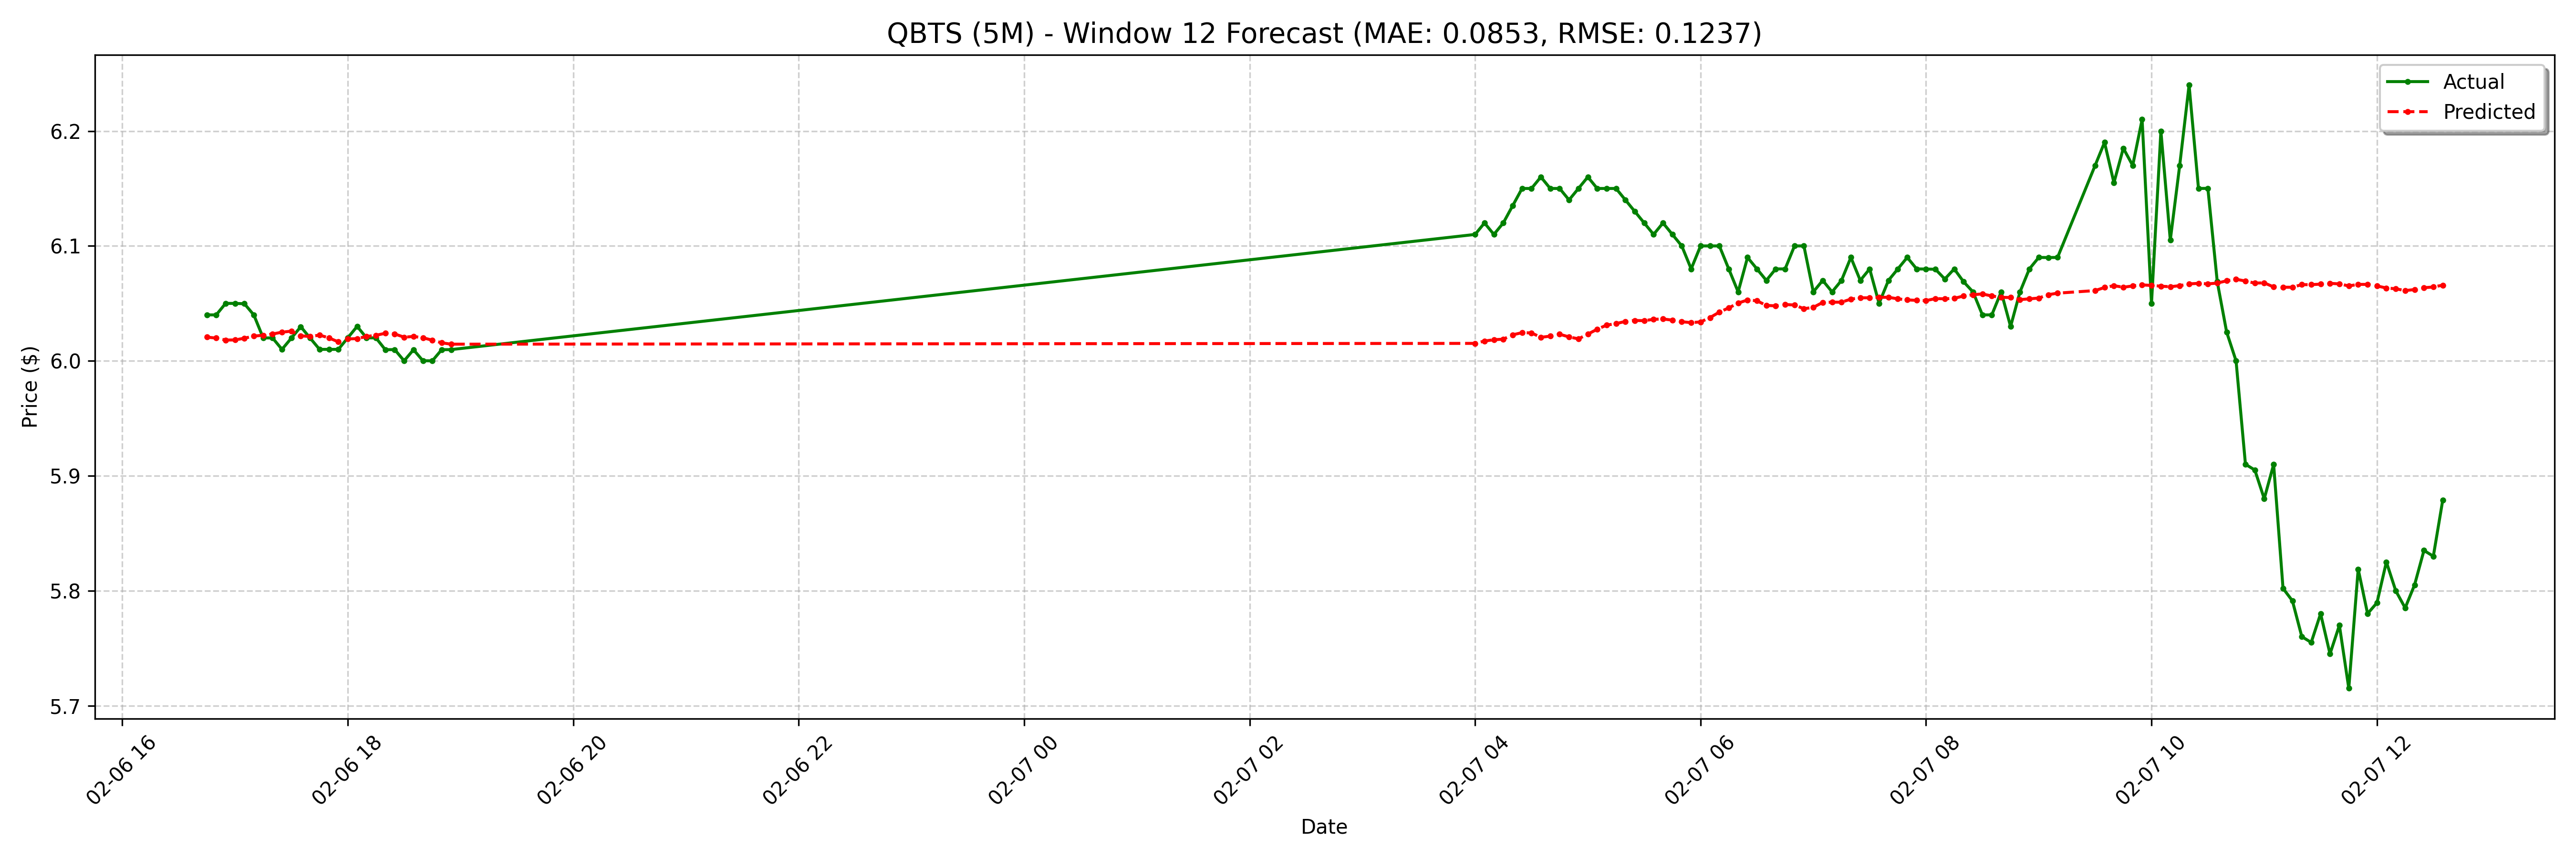

Data behind this chart, as committed beside it:
date, actual, forecast
2025-02-06 16:45:00-05:00, 6.04, 6.021
2025-02-06 16:50:00-05:00, 6.04, 6.02
2025-02-06 16:55:00-05:00, 6.05, 6.018
2025-02-06 17:00:00-05:00, 6.05, 6.018
2025-02-06 17:05:00-05:00, 6.05, 6.02
2025-02-06 17:10:00-05:00, 6.04, 6.022
2025-02-06 17:15:00-05:00, 6.02, 6.022
2025-02-06 17:20:00-05:00, 6.02, 6.023
2025-02-06 17:25:00-05:00, 6.01, 6.025
2025-02-06 17:30:00-05:00, 6.02, 6.026
2025-02-06 17:35:00-05:00, 6.03, 6.022
2025-02-06 17:40:00-05:00, 6.02, 6.021
2025-02-06 17:45:00-05:00, 6.01, 6.022
2025-02-06 17:50:00-05:00, 6.01, 6.02
2025-02-06 17:55:00-05:00, 6.01, 6.017
2025-02-06 18:00:00-05:00, 6.02, 6.019
2025-02-06 18:05:00-05:00, 6.03, 6.019
2025-02-06 18:10:00-05:00, 6.02, 6.021
2025-02-06 18:15:00-05:00, 6.02, 6.022
2025-02-06 18:20:00-05:00, 6.01, 6.024
2025-02-06 18:25:00-05:00, 6.01, 6.023
2025-02-06 18:30:00-05:00, 6.0, 6.021
2025-02-06 18:35:00-05:00, 6.01, 6.021
2025-02-06 18:40:00-05:00, 6, 6.02
2025-02-06 18:45:00-05:00, 6.0, 6.018
2025-02-06 18:50:00-05:00, 6.01, 6.016
2025-02-06 18:55:00-05:00, 6.01, 6.015
2025-02-07 04:00:00-05:00, 6.11, 6.015
2025-02-07 04:05:00-05:00, 6.12, 6.017
2025-02-07 04:10:00-05:00, 6.11, 6.018
2025-02-07 04:15:00-05:00, 6.12, 6.019
2025-02-07 04:20:00-05:00, 6.135, 6.023
2025-02-07 04:25:00-05:00, 6.15, 6.025
2025-02-07 04:30:00-05:00, 6.15, 6.024
2025-02-07 04:35:00-05:00, 6.16, 6.021
2025-02-07 04:40:00-05:00, 6.15, 6.021
2025-02-07 04:45:00-05:00, 6.15, 6.023
2025-02-07 04:50:00-05:00, 6.14, 6.021
2025-02-07 04:55:00-05:00, 6.15, 6.019
2025-02-07 05:00:00-05:00, 6.16, 6.023
2025-02-07 05:05:00-05:00, 6.15, 6.028
2025-02-07 05:10:00-05:00, 6.15, 6.031
2025-02-07 05:15:00-05:00, 6.15, 6.032
2025-02-07 05:20:00-05:00, 6.14, 6.034
2025-02-07 05:25:00-05:00, 6.13, 6.035
2025-02-07 05:30:00-05:00, 6.12, 6.035
2025-02-07 05:35:00-05:00, 6.11, 6.036
2025-02-07 05:40:00-05:00, 6.12, 6.036
2025-02-07 05:45:00-05:00, 6.11, 6.035
2025-02-07 05:50:00-05:00, 6.1, 6.034
2025-02-07 05:55:00-05:00, 6.08, 6.033
2025-02-07 06:00:00-05:00, 6.1, 6.034
2025-02-07 06:05:00-05:00, 6.1, 6.038
2025-02-07 06:10:00-05:00, 6.1, 6.042
2025-02-07 06:15:00-05:00, 6.08, 6.046
2025-02-07 06:20:00-05:00, 6.06, 6.05
2025-02-07 06:25:00-05:00, 6.09, 6.053
2025-02-07 06:30:00-05:00, 6.08, 6.052
2025-02-07 06:35:00-05:00, 6.07, 6.048
2025-02-07 06:40:00-05:00, 6.08, 6.048
... 68 more rows
